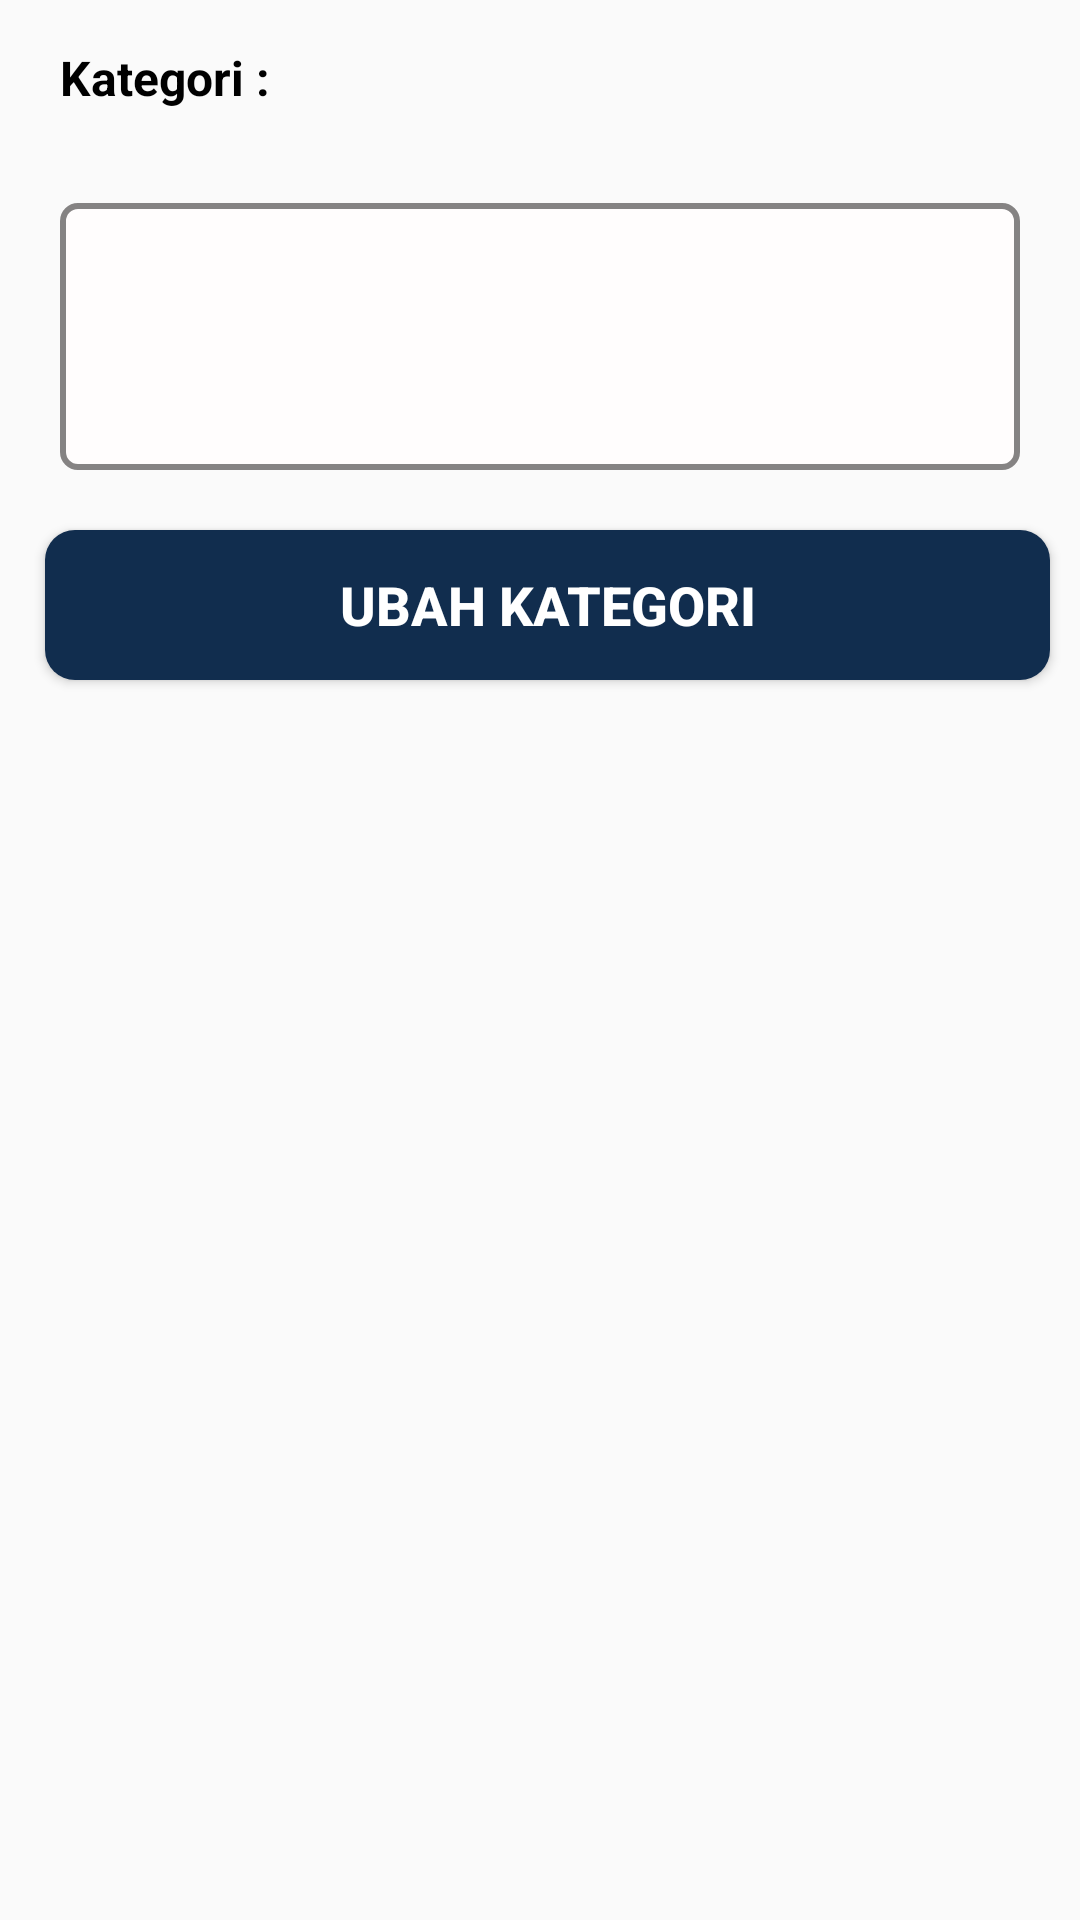

Reconstruct the res/layout file that produces this screen, plus the resources it refers to.
<!-- AndroidManifest.xml: application theme Theme.MyApplication -->
<!-- res/layout/customdialog_editctgy.xml -->
<?xml version="1.0" encoding="utf-8"?>
<RelativeLayout xmlns:android="http://schemas.android.com/apk/res/android"
    xmlns:tools="http://schemas.android.com/tools"
    android:layout_width="match_parent"
    android:layout_height="match_parent">

    <TextView
        android:id="@+id/tv_komentar"
        android:layout_width="wrap_content"
        android:layout_height="wrap_content"
        android:layout_marginStart="20dp"
        android:layout_marginTop="15dp"
        android:text="Kategori :"
        android:textColor="@color/black"
        android:textSize="16sp"
        android:textStyle="bold"
        tools:ignore="HardcodedText" />

    <com.google.android.material.textfield.TextInputLayout
        android:id="@+id/deskripsi"
        android:layout_width="match_parent"
        android:layout_height="100dp"
        android:layout_marginStart="20dp"
        android:layout_marginTop="20dp"
        android:layout_below="@id/tv_komentar"
        android:layout_marginEnd="20dp">

        <EditText
            android:id="@+id/cd_edt_ctgy"
            android:layout_width="match_parent"
            android:layout_height="match_parent"
            android:background="@drawable/custom_drawable"
            android:scrollHorizontally="false"
            android:inputType="textMultiLine"
            tools:ignore="HardcodedText"
            android:autofillHints="" />
    </com.google.android.material.textfield.TextInputLayout>

    <androidx.appcompat.widget.AppCompatButton
        android:id="@+id/btn_editCtgy"
        android:layout_width="match_parent"
        android:layout_height="50dp"
        android:layout_marginStart="15dp"
        android:layout_marginEnd="10dp"
        android:layout_marginBottom="20dp"
        android:layout_marginTop="20dp"
        android:background="@drawable/login_btn_bg"
        android:text="Ubah Kategori"
        android:textColor="@android:color/white"
        android:textSize="18sp"
        android:textStyle="bold"
        android:layout_below="@id/deskripsi"
        tools:ignore="HardcodedText" />
</RelativeLayout>
<!-- resources referenced by this layout -->
<resources>
  <color name="black">#FF000000</color>
  <!-- drawable custom_drawable (drawable) -->
  <?xml version="1.0" encoding="utf-8"?>
  <shape
      xmlns:android="http://schemas.android.com/apk/res/android">
  
      
      <solid android:color="#FFFDFD"/>
  
      
      <corners android:radius="5dp"/>
  
      
      <stroke
          android:color="#858383"
          android:width="2dp"/>
  
  </shape>
  <!-- drawable login_btn_bg (drawable) -->
  <?xml version="1.0" encoding="utf-8"?>
  <shape xmlns:android="http://schemas.android.com/apk/res/android" android:shape="rectangle">
      <solid android:color="@color/darker"/>
      <corners android:radius="10dp" />
  </shape>
  <style name="Theme.MyApplication" parent="Theme.AppCompat.Light.NoActionBar">
          
          <item name="colorPrimary">@color/purple_500</item>
          <item name="colorPrimaryVariant">@color/purple_700</item>
          <item name="colorOnPrimary">@color/white</item>
          
          <item name="colorSecondary">@color/teal_200</item>
          <item name="colorSecondaryVariant">@color/teal_700</item>
          <item name="colorOnSecondary">@color/black</item>
          
          <item name="android:statusBarColor">?attr/colorPrimaryVariant</item>
          <item name="windowActionBar">false</item>
          <item name="windowNoTitle">true</item>
          
      </style>
  <color name="darker">#112D4E</color>
  <color name="purple_500">#FF6200EE</color>
  <color name="purple_700">#FF3700B3</color>
  <color name="white">#FFFFFFFF</color>
  <color name="teal_200">#FF03DAC5</color>
  <color name="teal_700">#FF018786</color>
</resources>
